Dataset: dataset (GitHub, xsrajasso/arboles). Classes: green, ground, leafless, red, yellow.

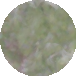
Label: green

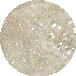
Label: ground

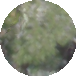
Label: green

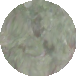
Label: green

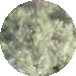
Label: green

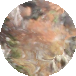
Label: red
